The GitHub repository chauhansatyam024-debug/ai-chatbot contains a labelled image folder "tensor" with 2 categories: cat, fish. Examples follow, each with its label.

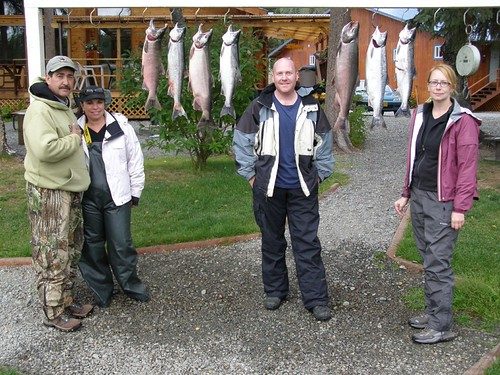
Label: fish

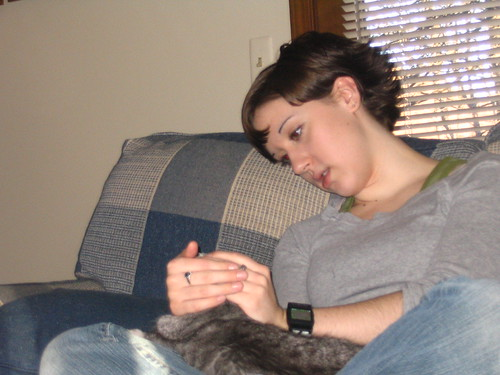
Label: cat

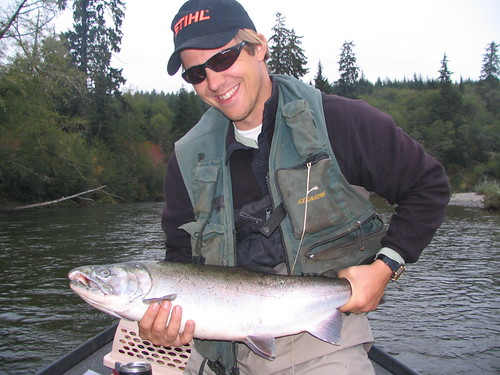
Label: fish

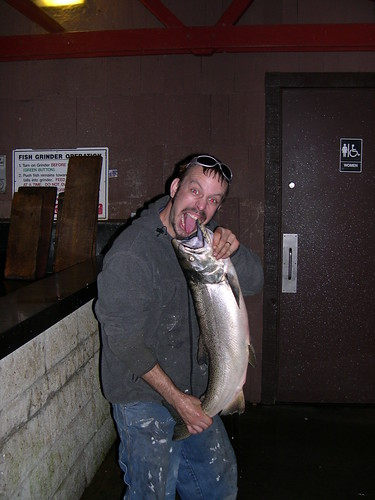
Label: fish
